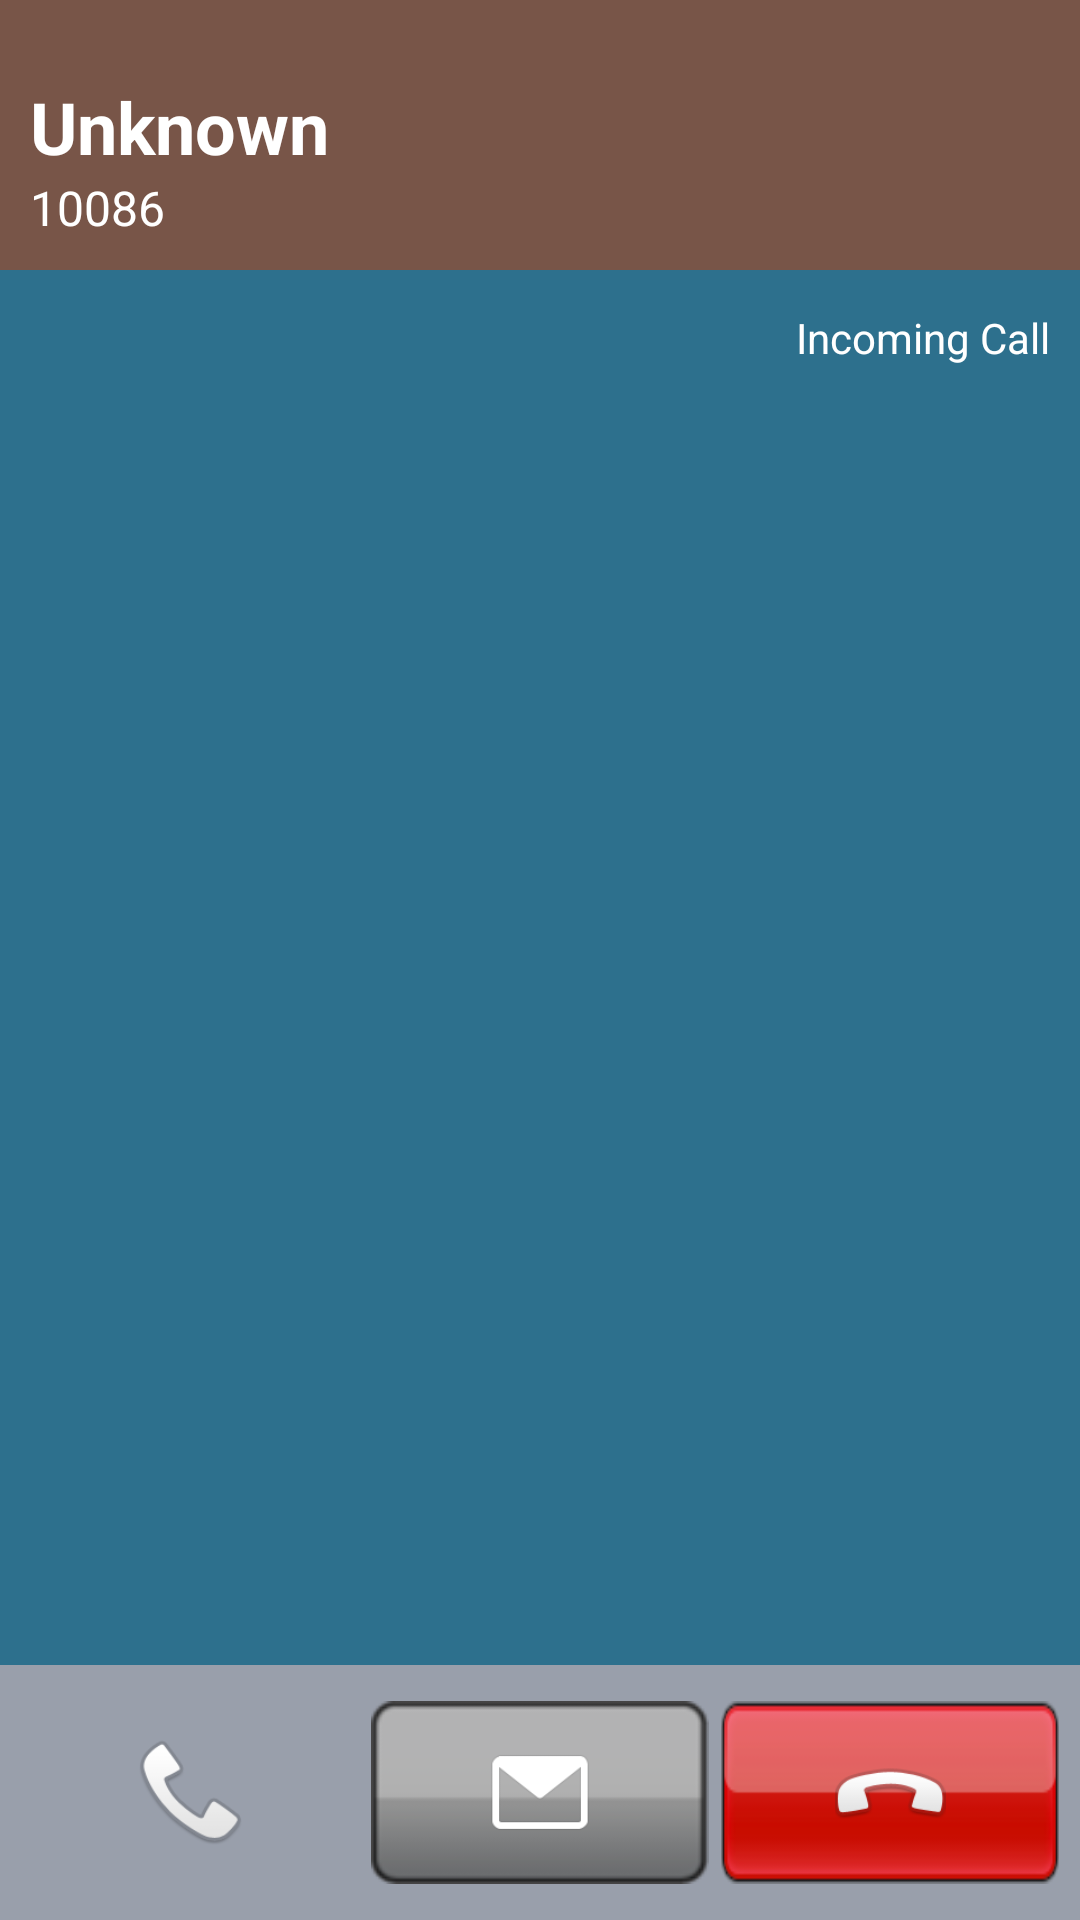

Android layout source for this screen:
<!-- AndroidManifest.xml: application theme AppTheme -->
<!-- res/layout/activity_fake_ringer_lg2.xml -->
<?xml version="1.0" encoding="utf-8"?>
<LinearLayout xmlns:android="http://schemas.android.com/apk/res/android"
    xmlns:app="http://schemas.android.com/apk/res-auto"
    xmlns:tools="http://schemas.android.com/tools"
    android:id="@+id/main"
    android:layout_width="match_parent"
    android:layout_height="match_parent"
    android:background="#2d708d"
    android:orientation="vertical">

    <FrameLayout
        android:layout_width="match_parent"
        android:layout_height="90dp"
        android:background="#785548"
        android:orientation="vertical">

        <LinearLayout
            android:layout_width="wrap_content"
            android:layout_height="wrap_content"
            android:layout_gravity="bottom"
            android:layout_marginLeft="10dp"
            android:layout_marginBottom="10dp"
            android:orientation="vertical">

            <TextView
                android:id="@+id/tv_name"
                android:layout_width="wrap_content"
                android:layout_height="wrap_content"
                android:text="@string/unknown"
                android:textColor="#fff"
                android:textSize="24sp"
                android:textStyle="bold" />

            <TextView
                android:id="@+id/tv_number"
                android:layout_width="wrap_content"
                android:layout_height="wrap_content"
                android:text="10086"
                android:textColor="#fff"
                android:textSize="16sp" />


        </LinearLayout>

        <TextView
            android:id="@+id/callDuration"
            android:layout_width="wrap_content"
            android:layout_height="wrap_content"
            android:layout_gravity="bottom|right"
            android:layout_margin="5dp"
            android:textColor="@color/colorWhite"
            android:textSize="16sp"
            android:visibility="visible"
            tools:text="00:04" />


    </FrameLayout>

    <TextView
        android:id="@+id/call_state"
        android:layout_width="match_parent"
        android:layout_height="45dp"
        android:background="#2d708d"
        android:gravity="center|right"
        android:paddingRight="10dp"
        android:text="@string/incoming_call"
        android:textColor="@color/colorWhite" />

    <ImageView
        android:id="@+id/iv_call_pic"
        android:layout_width="match_parent"
        android:layout_height="0dp"
        android:layout_weight="1"
        android:scaleType="centerCrop"
        android:src="@mipmap/lg_g2_picture_unknown" />


    <LinearLayout
        android:id="@+id/fl_called_bg"
        android:layout_width="match_parent"
        android:layout_height="wrap_content"
        android:layout_gravity="bottom"
        android:layout_marginTop="-60dp"
        android:orientation="vertical"
        android:visibility="gone">

        <ImageView
            android:layout_width="130dp"
            android:layout_height="50dp"
            android:src="@mipmap/lg_g2_hold" />


        <LinearLayout
            android:layout_width="match_parent"
            android:layout_height="wrap_content"
            android:background="#999fab"
            android:orientation="horizontal"
            android:padding="3dp">


            <ImageView
                android:layout_width="0dp"
                android:layout_height="match_parent"
                android:layout_margin="2dp"
                android:layout_weight="1"
                android:background="@mipmap/lg_g2_recive_call_but_backg_on"
                android:padding="12dp"
                android:src="@mipmap/lg_g2_voice" />

            <ImageView
                android:id="@+id/btn_hangup"
                android:layout_width="0dp"
                android:layout_height="match_parent"
                android:layout_margin="2dp"
                android:layout_weight="1"
                android:background="@mipmap/notification_btn_endcall_press_lg_g2_on"
                android:padding="12dp"
                android:src="@mipmap/lg_g2_endcall_icon" />


            <ImageView
                android:layout_width="0dp"
                android:layout_height="match_parent"
                android:layout_margin="2dp"
                android:layout_weight="1"
                android:background="@mipmap/lg_g2_recive_call_but_backg_on"
                android:padding="12dp"
                android:src="@mipmap/lg_g2_dialpad" />

        </LinearLayout>

        <LinearLayout
            android:layout_width="match_parent"
            android:layout_height="wrap_content"
            android:background="#999fab"
            android:orientation="horizontal"
            android:padding="3dp">


            <ImageView
                android:layout_width="0dp"
                android:layout_height="match_parent"
                android:layout_margin="2dp"
                android:layout_weight="1"
                android:background="@mipmap/lg_g2_recive_call_but_backg_on"
                android:padding="12dp"
                android:src="@mipmap/lg_g2_speaker" />

            <ImageView
                android:layout_width="0dp"
                android:layout_height="match_parent"
                android:layout_margin="2dp"
                android:layout_weight="1"
                android:background="@mipmap/lg_g2_recive_call_but_backg_on"
                android:padding="12dp"
                android:src="@mipmap/lg_g2_mute" />


            <ImageView
                android:layout_width="0dp"
                android:layout_height="match_parent"
                android:layout_margin="2dp"
                android:layout_weight="1"
                android:background="@mipmap/lg_g2_recive_call_but_backg_on"
                android:padding="12dp"
                android:src="@mipmap/lg_g2_bluetooth" />

        </LinearLayout>


    </LinearLayout>


    <LinearLayout
        android:id="@+id/fl_calling_bg"
        android:layout_width="match_parent"
        android:layout_height="85dp"
        android:background="#999fab"
        android:orientation="horizontal"
        android:paddingLeft="5dp"
        android:paddingTop="10dp"
        android:paddingRight="5dp"
        android:paddingBottom="10dp"
        android:visibility="visible">


        <ImageView
            android:id="@+id/iv_answer"
            android:layout_width="0dp"
            android:layout_height="match_parent"
            android:layout_margin="2dp"
            android:layout_weight="1"
            android:background="@mipmap/phone_button_acc_call_press_lg_g2_on"
            android:padding="12dp"
            android:src="@mipmap/lg_g2_receive_icon" />

        <ImageView
            android:layout_width="0dp"
            android:layout_height="match_parent"
            android:layout_margin="2dp"
            android:layout_weight="1"
            android:background="@mipmap/lg_g2_recive_call_but_backg_on"
            android:padding="12dp"
            android:src="@mipmap/lg_g2_message_icon" />


        <ImageView
            android:id="@+id/iv_hangup"
            android:layout_width="0dp"
            android:layout_height="match_parent"
            android:layout_margin="2dp"
            android:layout_weight="1"
            android:background="@mipmap/notification_btn_endcall_press_lg_g2_on"
            android:padding="12dp"
            android:src="@mipmap/lg_g2_endcall_icon" />


    </LinearLayout>


</LinearLayout>
<!-- resources referenced by this layout -->
<resources>
  <color name="colorWhite">#fff</color>
  <!-- mipmap lg_g2_bluetooth: png bitmap (mipmap-xhdpi, 1812 bytes) -->
  <!-- mipmap lg_g2_dialpad: png bitmap (mipmap-xhdpi, 1046 bytes) -->
  <!-- mipmap lg_g2_endcall_icon: png bitmap (mipmap-xhdpi, 2328 bytes) -->
  <!-- mipmap lg_g2_hold: png bitmap (mipmap-xhdpi, 4054 bytes) -->
  <!-- mipmap lg_g2_message_icon: png bitmap (mipmap-xhdpi, 1267 bytes) -->
  <!-- mipmap lg_g2_mute: png bitmap (mipmap-xhdpi, 2873 bytes) -->
  <!-- mipmap lg_g2_receive_icon: png bitmap (mipmap-xhdpi, 3556 bytes) -->
  <!-- mipmap lg_g2_recive_call_but_backg_on: png bitmap (mipmap-xhdpi, 1480 bytes) -->
  <!-- mipmap lg_g2_speaker: png bitmap (mipmap-xhdpi, 2905 bytes) -->
  <!-- mipmap lg_g2_voice: png bitmap (mipmap-xhdpi, 2654 bytes) -->
  <!-- mipmap notification_btn_endcall_press_lg_g2_on: png bitmap (mipmap-xhdpi, 3003 bytes) -->
  <string name="incoming_call">Incoming Call</string>
  <string name="unknown">Unknown</string>
  <style name="AppTheme" parent="Theme.AppCompat.Light.NoActionBar">
          
          <item name="colorPrimary">@color/colorPrimary</item>
          <item name="colorPrimaryDark">@color/colorPrimaryDark</item>
          <item name="colorAccent">@color/colorMain</item>
          
          <item name="android:windowFullscreen">true</item>
          <item name="android:screenOrientation">portrait</item>
  
          
          <item name="android:windowIsTranslucent">true</item>
  
      </style>
  <color name="colorPrimary">#3F51B5</color>
  <color name="colorPrimaryDark">#303F9F</color>
  <color name="colorMain">#f08300</color>
</resources>
